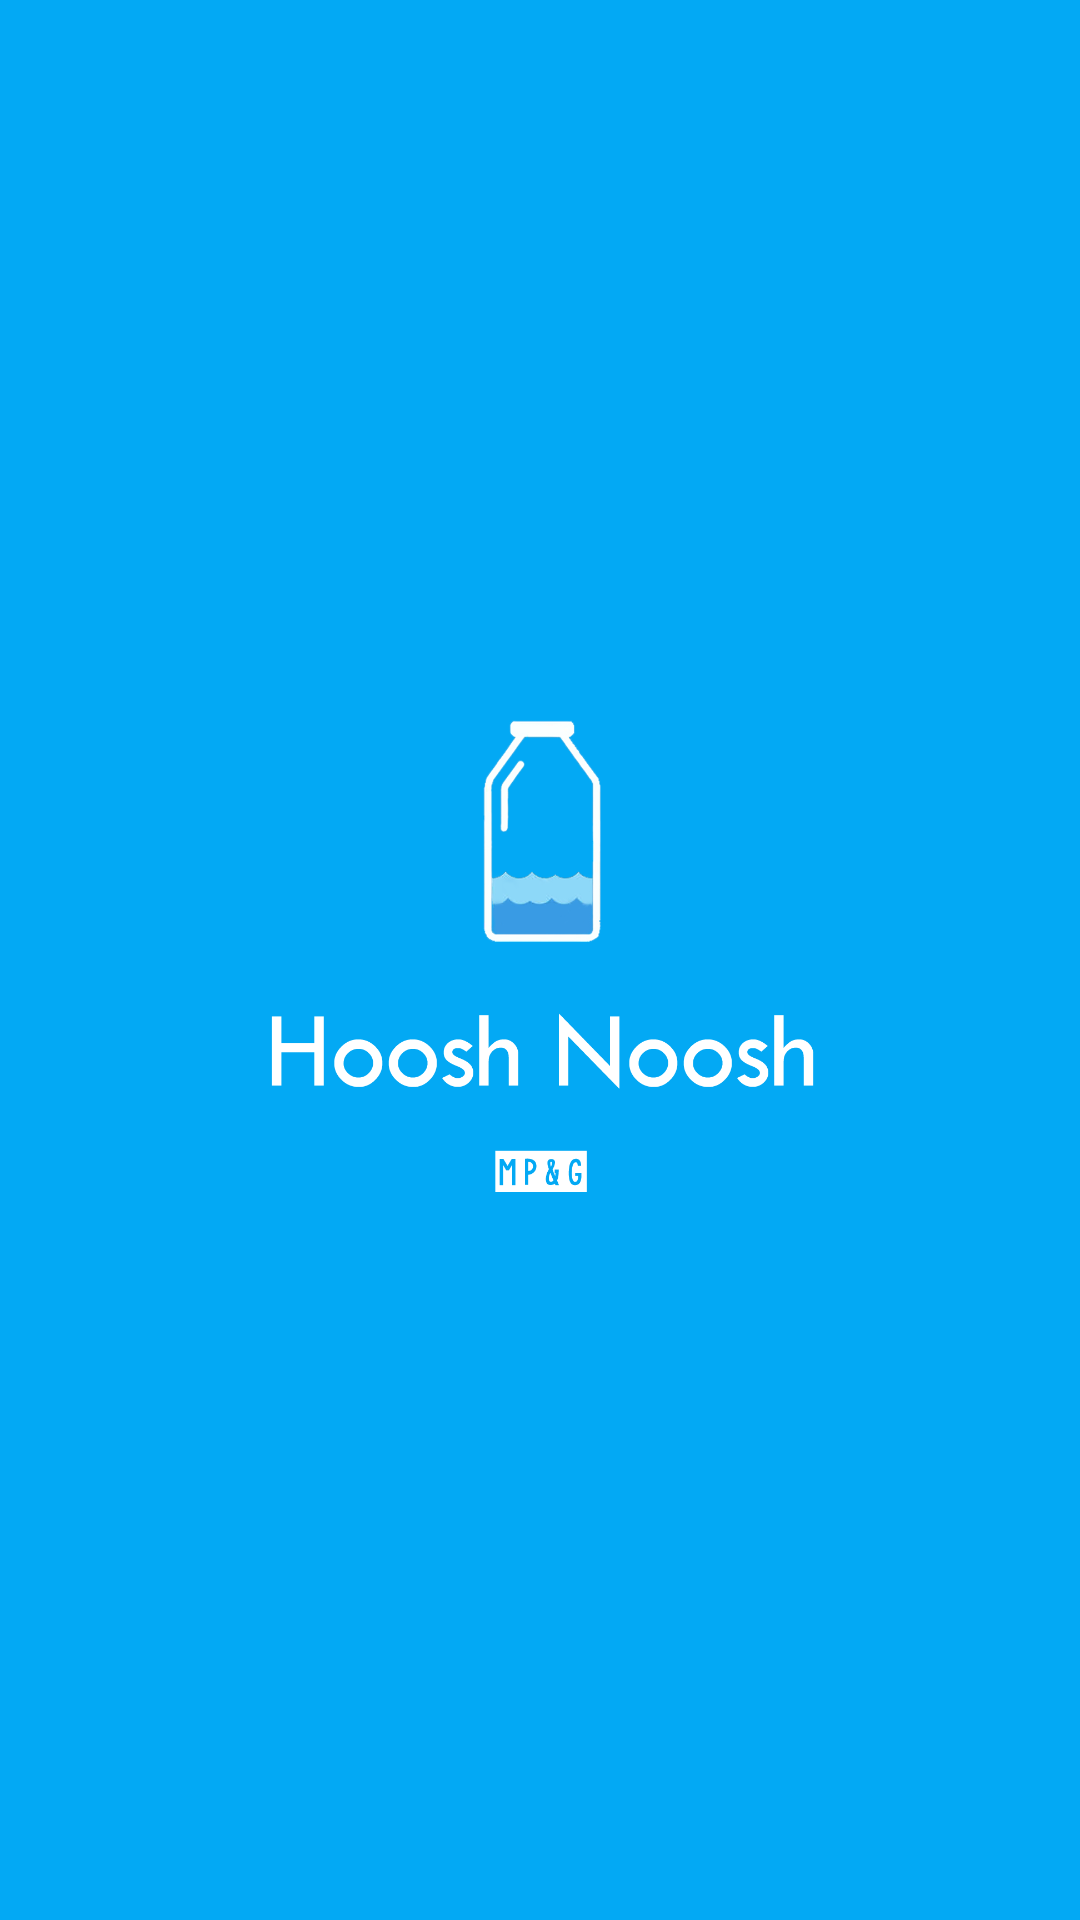

This screen was rendered from an Android layout file. Write that file and the resources it references.
<!-- AndroidManifest.xml: application theme AppTheme -->
<!-- res/layout/activity_splash.xml -->
<?xml version="1.0" encoding="utf-8"?>
<FrameLayout xmlns:android="http://schemas.android.com/apk/res/android"
    xmlns:tools="http://schemas.android.com/tools"
    android:layout_width="match_parent"
    android:layout_height="match_parent"
    android:paddingBottom="@dimen/activity_vertical_margin"
    android:paddingLeft="@dimen/activity_horizontal_margin"
    android:paddingRight="@dimen/activity_horizontal_margin"
    android:paddingTop="@dimen/activity_vertical_margin"
    tools:context="com.mpandg.mpandgbluetooth.activity.SplashActivity"
    android:background="@color/primary">

    <ImageView
        android:layout_width="match_parent"
        android:layout_height="match_parent"
        android:padding="64dp"
        android:contentDescription="@string/image"
        android:src="@drawable/splash"/>

</FrameLayout>
<!-- resources referenced by this layout -->
<resources>
  <color name="primary">#03A9F4</color>
  <dimen name="activity_horizontal_margin">16dp</dimen>
  <dimen name="activity_vertical_margin">16dp</dimen>
  <!-- drawable splash: png bitmap (drawable, 82227 bytes) -->
  <string name="image">Card Image</string>
  <style name="AppTheme" parent="Theme.AppCompat.Light.DarkActionBar">
          
          <item name="colorPrimary">@color/primary</item>
          <item name="colorPrimaryDark">@color/primary_dark</item>
          <item name="colorAccent">@color/accent</item>
      </style>
  <color name="primary_dark">#0288D1</color>
  <color name="accent">#FFEB3B</color>
</resources>
